pico-8 play session: hold ← + tap ❎

[t = 1 s] hold ← ~1s, tap ❎ ~2×
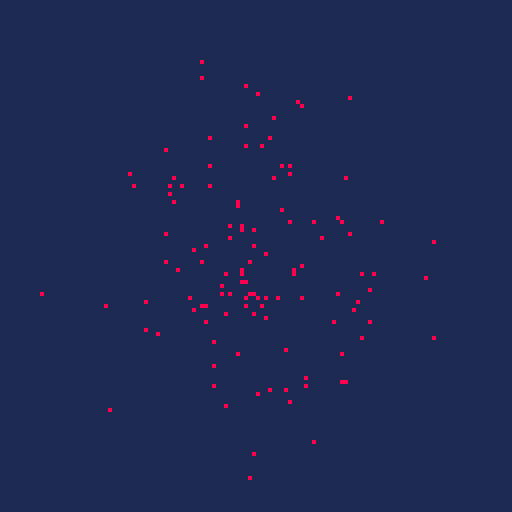
[t = 2 s] hold ← ~2s, tap ❎ ~4×
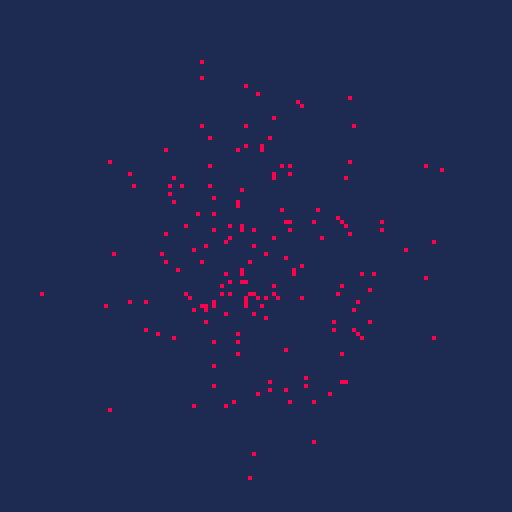
[t = 4 s] hold ← ~4s, tap ❎ ~7×
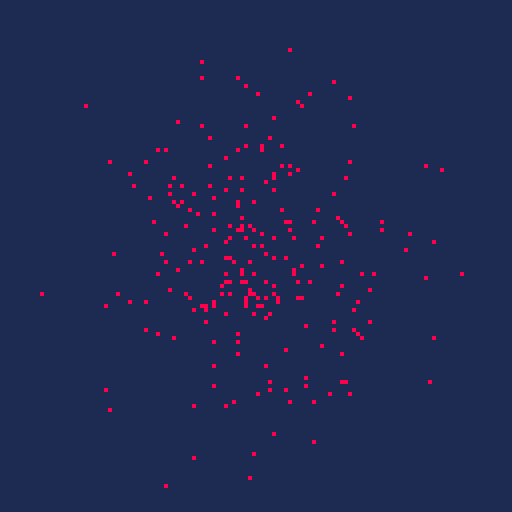

pico-8 cartridge
version 42
__lua__
function _init()
	cls(1)
end

function _update60()
	x=rnd_gauss(64,20)
	y=rnd_gauss(64,20)
end

function _draw()
	pset(x,y,8)
end
-->8
function rnd_gauss(mean,std_dev)
	local sum=0
	for i=1,12 do
		sum+=rnd()
	end
	return (sum-6)*std_dev+mean
end
__gfx__
00000000000000000000000000000000000000000000000000000000000000000000000000000000000000000000000000000000000000000000000000000000
00000000000000000000000000000000000000000000000000000000000000000000000000000000000000000000000000000000000000000000000000000000
00700700000000000000000000000000000000000000000000000000000000000000000000000000000000000000000000000000000000000000000000000000
00077000000000000000000000000000000000000000000000000000000000000000000000000000000000000000000000000000000000000000000000000000
00077000000000000000000000000000000000000000000000000000000000000000000000000000000000000000000000000000000000000000000000000000
00700700000000000000000000000000000000000000000000000000000000000000000000000000000000000000000000000000000000000000000000000000
